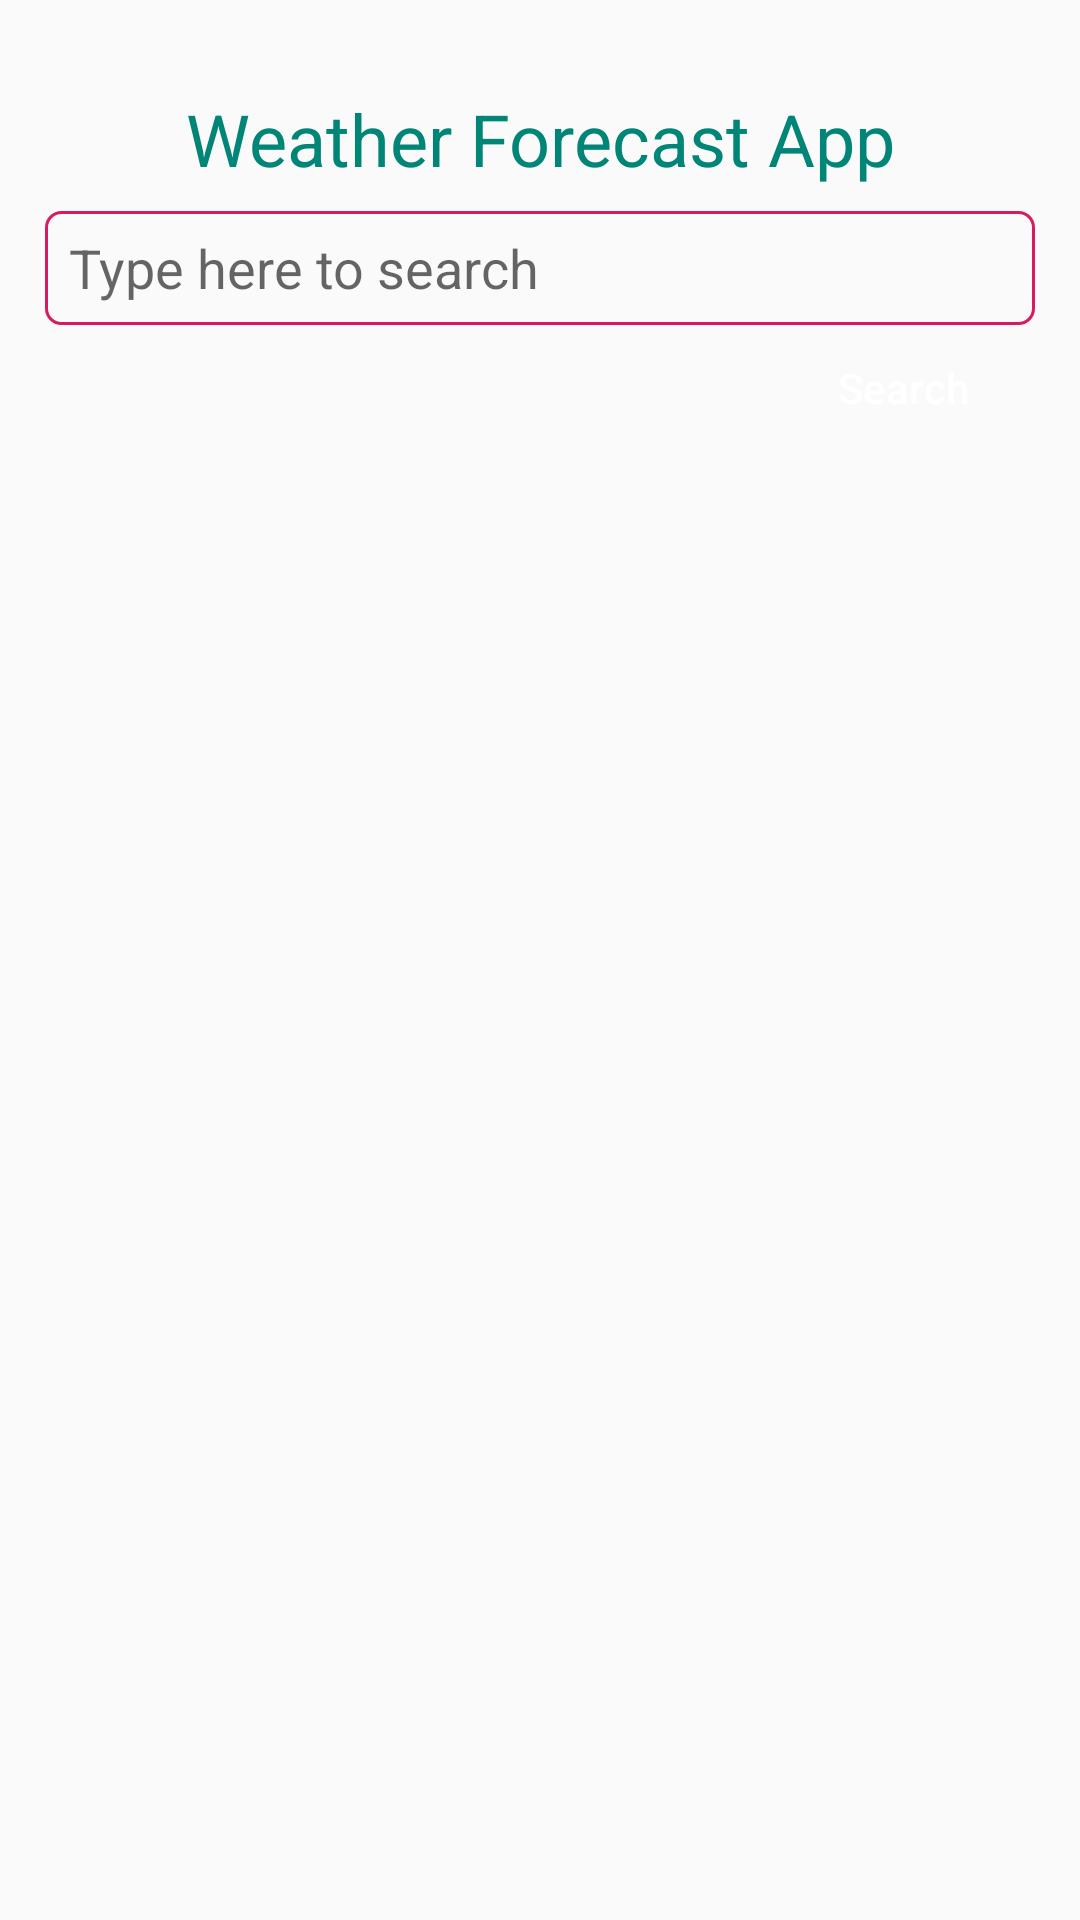

Android layout source for this screen:
<!-- AndroidManifest.xml: application theme AppTheme -->
<!-- res/layout/activity_weather.xml -->
<?xml version="1.0" encoding="utf-8"?>
<androidx.constraintlayout.widget.ConstraintLayout
    xmlns:android="http://schemas.android.com/apk/res/android"
    xmlns:app="http://schemas.android.com/apk/res-auto"
    xmlns:tools="http://schemas.android.com/tools"
    android:layout_width="match_parent"
    android:layout_height="match_parent"
    android:layout_margin="8dp"
    android:padding="15dp"
    tools:context=".ui.main.WeatherActivity">

    <TextView
        android:id="@+id/textView"
        android:layout_width="0dp"
        android:layout_height="wrap_content"
        android:layout_marginStart="8dp"
        android:layout_marginTop="15dp"
        android:layout_marginEnd="8dp"
        android:text="@string/txt.lbl.weather.title"
        android:textAllCaps="false"
        android:textAlignment="center"
        android:textColor="@color/colorPrimary"
        android:textSize="24sp"
        app:layout_constraintEnd_toEndOf="parent"
        app:layout_constraintStart_toStartOf="parent"
        app:layout_constraintTop_toTopOf="parent" />

    <EditText
        android:id="@+id/edtTxtSearch"
        android:hint="@string/edt.lbl.weather.hint"
        app:layout_constraintEnd_toEndOf="parent"
        app:layout_constraintStart_toStartOf="parent"
        app:layout_constraintTop_toBottomOf="@+id/textView"
        style="@style/editTextStyle"/>

    <Button
        android:id="@+id/btnSearch"
        android:text="@string/btn.lbl.weather.search"
        app:layout_constraintEnd_toEndOf="@+id/edtTxtSearch"
        app:layout_constraintTop_toBottomOf="@+id/edtTxtSearch"
        style="@style/btnCustomStyle"/>

    <TextView
        android:id="@+id/txtInfo"
        android:layout_width="0dp"
        android:layout_height="wrap_content"
        android:layout_marginTop="4dp"
        app:layout_constraintLeft_toLeftOf="parent"
        app:layout_constraintRight_toRightOf="parent"
        app:layout_constraintTop_toBottomOf="@+id/btnSearch"
        tools:text="Loading..." />

    <androidx.recyclerview.widget.RecyclerView
        android:id="@+id/recyclerView"
        android:layout_width="0dp"
        android:layout_height="0dp"
        android:layout_marginTop="8dp"
        android:layout_marginBottom="8dp"
        app:layout_constraintBottom_toBottomOf="parent"
        app:layout_constraintEnd_toEndOf="parent"
        app:layout_constraintStart_toStartOf="parent"
        app:layout_constraintTop_toBottomOf="@+id/txtInfo"
        tools:itemCount="5"
        tools:listitem="@layout/card_view_weather_data" />

    <ProgressBar
        android:id="@+id/progressBar"
        android:layout_width="45dp"
        android:layout_height="45dp"
        android:visibility="invisible"
        app:layout_constraintBottom_toBottomOf="parent"
        app:layout_constraintEnd_toEndOf="parent"
        app:layout_constraintStart_toStartOf="parent"
        app:layout_constraintTop_toTopOf="@+id/txtInfo"
        tools:visibility="visible"/>

</androidx.constraintlayout.widget.ConstraintLayout>
<!-- res/layout/card_view_weather_data.xml (included above) -->
<?xml version="1.0" encoding="utf-8"?>
<androidx.cardview.widget.CardView xmlns:android="http://schemas.android.com/apk/res/android"
    xmlns:app="http://schemas.android.com/apk/res-auto"
    xmlns:tools="http://schemas.android.com/tools"
    android:layout_width="match_parent"
    android:layout_height="wrap_content"
    android:layout_margin="10dp"
    android:elevation="5dp"
    android:padding="15dp">

    <androidx.constraintlayout.widget.ConstraintLayout
        android:layout_width="match_parent"
        android:layout_height="wrap_content">

        <TextView
            android:id="@+id/txtDate"
            android:layout_width="300dp"
            android:layout_height="wrap_content"
            android:layout_marginStart="8dp"
            android:layout_marginTop="8dp"
            android:layout_marginEnd="8dp"
            android:textAllCaps="false"
            android:textColor="@color/colorBlack"
            android:textSize="24dp"
            app:layout_constraintEnd_toStartOf="@+id/imgWeather"
            app:layout_constraintStart_toStartOf="parent"
            app:layout_constraintTop_toTopOf="parent"
            tools:text="2020-02-19 09:00:00" />

        <TextView
            android:id="@+id/txtWeather"
            android:layout_width="0dp"
            android:layout_height="wrap_content"
            android:layout_marginTop="4dp"
            android:layout_marginBottom="8dp"
            android:textColor="@color/colorGreyDark"
            android:textSize="12dp"
            app:layout_constraintBottom_toBottomOf="parent"
            app:layout_constraintEnd_toEndOf="@+id/txtDate"
            app:layout_constraintStart_toStartOf="@+id/txtDate"
            app:layout_constraintTop_toBottomOf="@+id/txtDate"
            app:layout_constraintVertical_bias="0.0"
            tools:text="Cloudy" />

        <ImageView
            android:id="@+id/imgWeather"
            android:layout_width="45dp"
            android:layout_height="45dp"
            android:layout_marginEnd="8dp"
            app:layout_constraintBottom_toBottomOf="@+id/txtWeather"
            app:layout_constraintEnd_toEndOf="parent"
            app:layout_constraintTop_toTopOf="@+id/txtDate" />

    </androidx.constraintlayout.widget.ConstraintLayout>


</androidx.cardview.widget.CardView>
<!-- resources referenced by this layout -->
<resources>
  <color name="colorBlack">#000000</color>
  <color name="colorGreyDark">#808080</color>
  <color name="colorPrimary">#008577</color>
  <string name="btn.lbl.weather.search" tools:ignore="ExtraTranslation">Search</string>
  <string name="edt.lbl.weather.hint" tools:ignore="ExtraTranslation">Type here to search</string>
  <string name="txt.lbl.weather.title" tools:ignore="ExtraTranslation">Weather Forecast App</string>
  <style name="btnCustomStyle">
          <item name="android:layout_width">wrap_content</item>
          <item name="android:layout_height">34dp</item>
          <item name="android:layout_marginTop">4dp</item>
          <item name="android:textColor">@color/colorWhite</item>
          <item name="android:textAllCaps">false</item>
          <item name="android:background">@drawable/background_btn</item>
      </style>
  <style name="editTextStyle">
          <item name="android:layout_width">match_parent</item>
          <item name="android:layout_height">38dp</item>
          <item name="android:layout_marginTop">8dp</item>
          <item name="android:background">@drawable/background_outline_edittext</item>
          <item name="android:paddingStart">8dp</item>
          <item name="android:paddingEnd">0dp</item>
          <item name="android:maxLines">1</item>
      </style>
  <style name="AppTheme" parent="Theme.AppCompat.Light.NoActionBar">
          
          <item name="colorPrimary">@color/colorPrimary</item>
          <item name="colorPrimaryDark">@color/colorPrimaryDark</item>
          <item name="colorAccent">@color/colorAccent</item>
          <item name="android:windowActionBar">false</item>
          <item name="android:windowNoTitle">true</item>
      </style>
  <color name="colorWhite">#FFFFFF</color>
  <!-- drawable background_outline_edittext (drawable) -->
  <?xml version="1.0" encoding="utf-8"?>
  <selector xmlns:android="http://schemas.android.com/apk/res/android">
      <item>
          <shape android:shape="rectangle">
              <solid android:color="#00000000"/>
              <stroke android:width="1dp" android:color="@color/colorAccent" />
              <corners
                      android:bottomLeftRadius="5dp"
                      android:bottomRightRadius="5dp"
                      android:topLeftRadius="5dp"
                      android:topRightRadius="5dp"/>
          </shape>
      </item>
  </selector>
  <color name="colorPrimaryDark">#00574B</color>
  <color name="colorAccent">#D81B60</color>
</resources>
